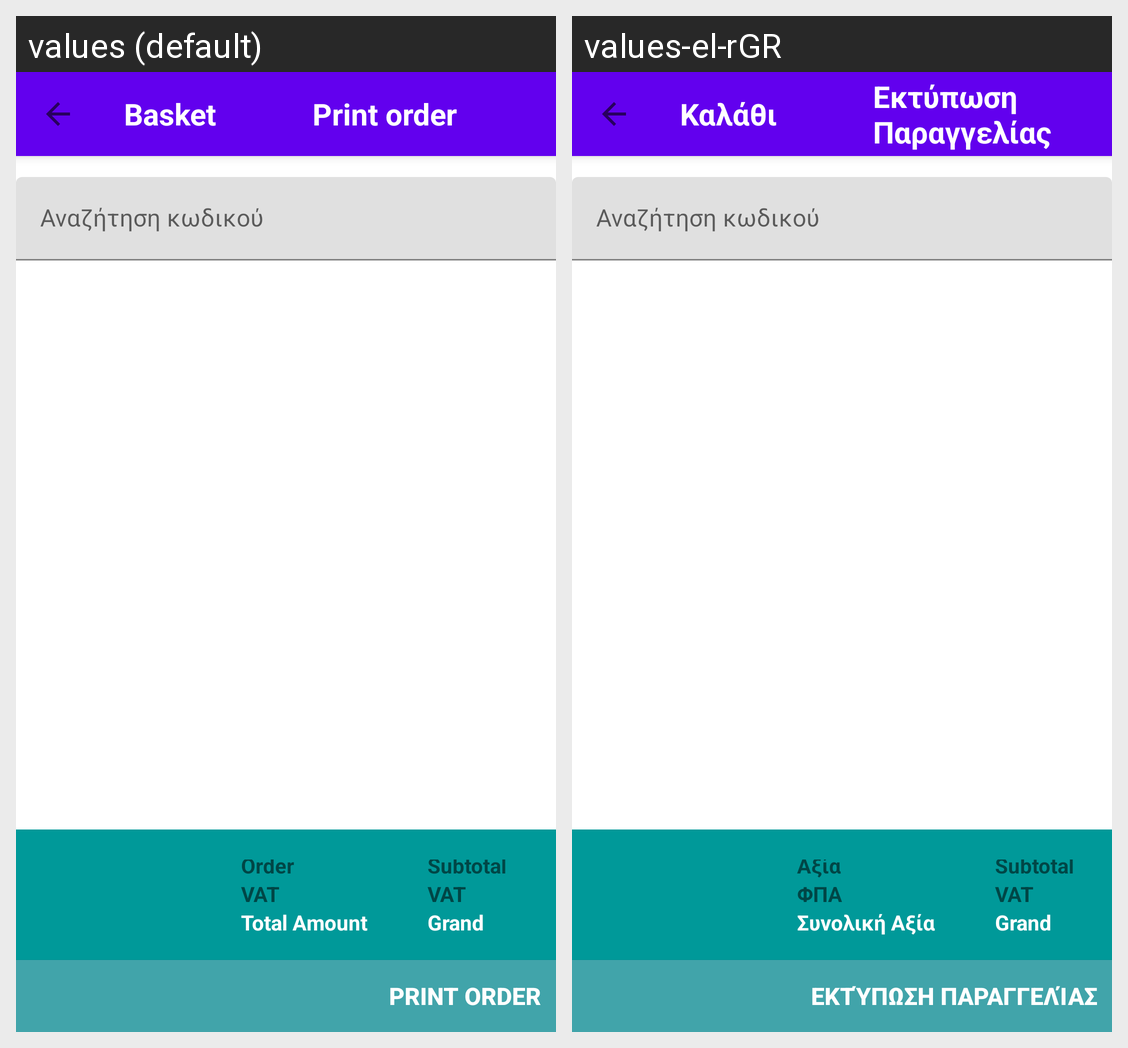

This grid shows one Android layout under two languages. Give, for every string resource on the screen, its name, the default text and each shown locale's text.
Android screen res/layout/activity_cart.xml rendered under 2 locales, left to right: values (default), values-el-rGR. Device: Nexus 5 (rendered at 1080×1920; each locale shown at half size, 540×960, under a caption strip naming it); theme AppTheme.NoActionBar.
Strings drawn on this screen, with the default value and each locale's value (text and hints the layout hard-codes, and strings that could not be matched under every locale, appear in the picture but are not listed):

basket
  values: Basket
  values-el-rGR: Καλάθι

printorder
  values: Print order
  values-el-rGR: Εκτύπωση Παραγγελίας

subtotal
  values: Order
  values-el-rGR: Αξία

fpa
  values: VAT
  values-el-rGR: ΦΠΑ

totalammount
  values: Total Amount
  values-el-rGR: Συνολική Αξία
